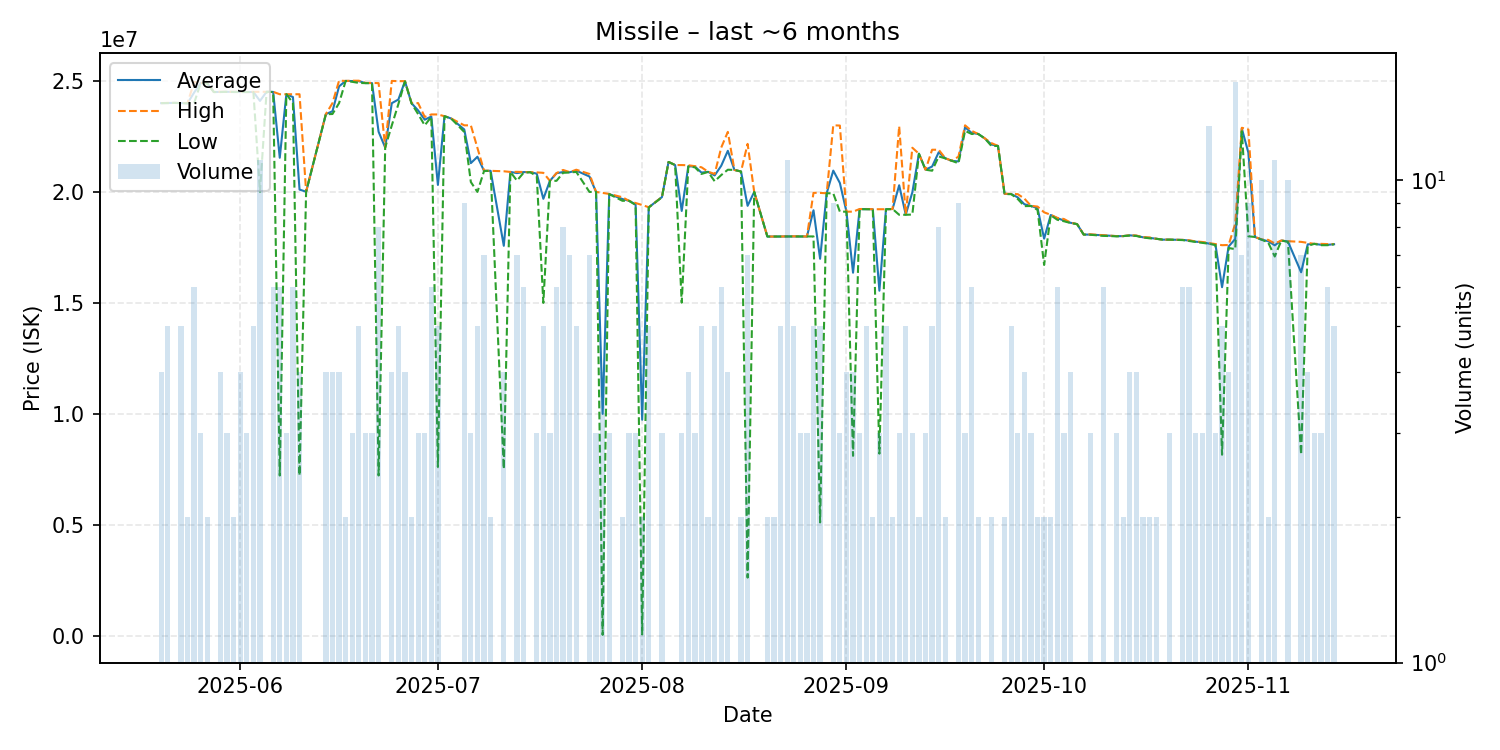

The table this chart was drawn from, first rows:
date, average, highest, lowest, order_count, volume
2025-05-20, 23990000, 23990000, 23990000, 4, 4
2025-05-21, 23996000, 24000000, 23990000, 5, 5
2025-05-22, 24000000, 24000000, 24000000, 1, 1
2025-05-23, 23994000, 24000000, 23990000, 5, 5
2025-05-24, 23985000, 23990000, 23980000, 2, 2
2025-05-25, 24465000, 24940000, 23990000, 6, 6
2025-05-26, 24896667, 24900000, 24890000, 2, 3
2025-05-27, 24880000, 24880000, 24880000, 2, 2
2025-05-28, 24490000, 24490000, 24490000, 1, 1
2025-05-29, 24495000, 24500000, 24490000, 3, 4
2025-05-30, 24500000, 24500000, 24500000, 3, 3
2025-05-31, 24495000, 24500000, 24490000, 2, 2
2025-06-01, 24495000, 24500000, 24490000, 4, 4
2025-06-02, 24490000, 24490000, 24490000, 3, 3
2025-06-03, 24492000, 24500000, 24490000, 5, 5
2025-06-04, 24090000, 24500000, 20000000, 3, 11
2025-06-05, 24500000, 24500000, 24500000, 1, 1
2025-06-06, 24495000, 24500000, 24490000, 6, 6
2025-06-07, 21528833, 24390000, 7213000, 6, 6
2025-06-08, 24390000, 24390000, 24390000, 3, 3
2025-06-09, 24263333, 24395000, 24000000, 6, 6
2025-06-10, 20095750, 24390000, 7213000, 4, 4
2025-06-11, 20000000, 20000000, 20000000, 1, 1
2025-06-14, 23497500, 23500000, 23490000, 4, 4
2025-06-15, 23622500, 23990000, 23500000, 4, 4
2025-06-16, 24745000, 25000000, 23990000, 4, 4
2025-06-17, 24990000, 24990000, 24990000, 2, 2
2025-06-18, 24983333, 25000000, 24950000, 3, 3
2025-06-19, 24980000, 25000000, 24900000, 4, 5
2025-06-20, 24893333, 24900000, 24890000, 3, 3
2025-06-21, 24893333, 24900000, 24890000, 3, 3
2025-06-22, 22699375, 24890000, 7215000, 8, 8
2025-06-23, 21990000, 21990000, 21990000, 1, 1
2025-06-24, 23987500, 24990000, 22985000, 4, 4
2025-06-25, 24152000, 24980000, 23945000, 5, 5
2025-06-26, 24975000, 24980000, 24970000, 4, 4
2025-06-27, 23985000, 23990000, 23980000, 2, 2
2025-06-28, 23660000, 23990000, 23495000, 3, 3
2025-06-29, 23243333, 23370000, 22990000, 3, 3
2025-06-30, 23386667, 23480000, 23370000, 6, 6
2025-07-01, 20306000, 23480000, 7600000, 5, 5
2025-07-02, 23400000, 23400000, 23400000, 1, 1
2025-07-03, 23300000, 23300000, 23300000, 1, 1
2025-07-05, 22803333, 22990000, 22690000, 8, 9
2025-07-06, 21286667, 22990000, 20435000, 3, 3
2025-07-07, 21574000, 21970000, 19990000, 5, 5
2025-07-08, 20938571, 20950000, 20930000, 6, 7
2025-07-09, 20940000, 20940000, 20940000, 2, 2
2025-07-11, 17562500, 20920000, 7510000, 4, 4
2025-07-12, 20890000, 20890000, 20890000, 1, 1
2025-07-13, 20838571, 20895000, 20500000, 7, 7
2025-07-14, 20883333, 20890000, 20850000, 6, 6
2025-07-15, 20880000, 20880000, 20880000, 1, 1
2025-07-16, 20813333, 20870000, 20700000, 3, 3
2025-07-17, 19680000, 20850000, 14990000, 4, 5
2025-07-18, 20490000, 20490000, 20490000, 3, 3
2025-07-19, 20831667, 20840000, 20490000, 6, 6
2025-07-20, 20886250, 20980000, 20850000, 8, 8
2025-07-21, 20877143, 20880000, 20870000, 7, 7
2025-07-22, 20950000, 20990000, 20890000, 5, 5
... 107 more rows
